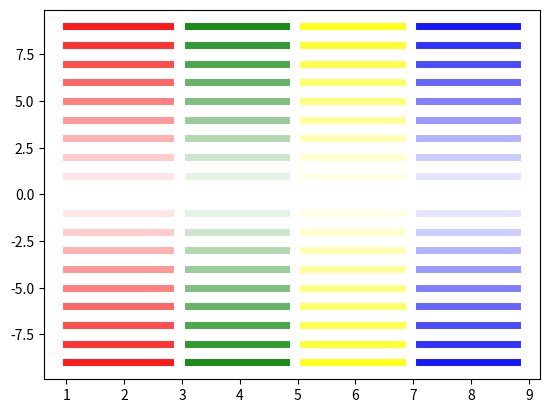

Generate this figure with matplotlib:
# importing libraries
import matplotlib.pyplot as plt
import numpy as np

# create data
x = [1, 2, 3, 4, 5]

# plot
for i in range(10):
    plt.plot([1, 2.8], [i] * 2, linewidth=5, color='red', alpha=0.1 * i)
    plt.plot([3.1, 4.8], [i] * 2, linewidth=5, color='green', alpha=0.1 * i)
    plt.plot([5.1, 6.8], [i] * 2, linewidth=5, color='yellow', alpha=0.1 * i)
    plt.plot([7.1, 8.8], [i] * 2, linewidth=5, color='blue', alpha=0.1 * i)

for i in range(10):
    plt.plot([1, 2.8], [-i] * 2, linewidth=5, color='red', alpha=0.1 * i)
    plt.plot([3.1, 4.8], [-i] * 2, linewidth=5, color='green', alpha=0.1 * i)
    plt.plot([5.1, 6.8], [-i] * 2, linewidth=5, color='yellow', alpha=0.1 * i)
    plt.plot([7.1, 8.8], [-i] * 2, linewidth=5, color='blue', alpha=0.1 * i)

plt.show()
